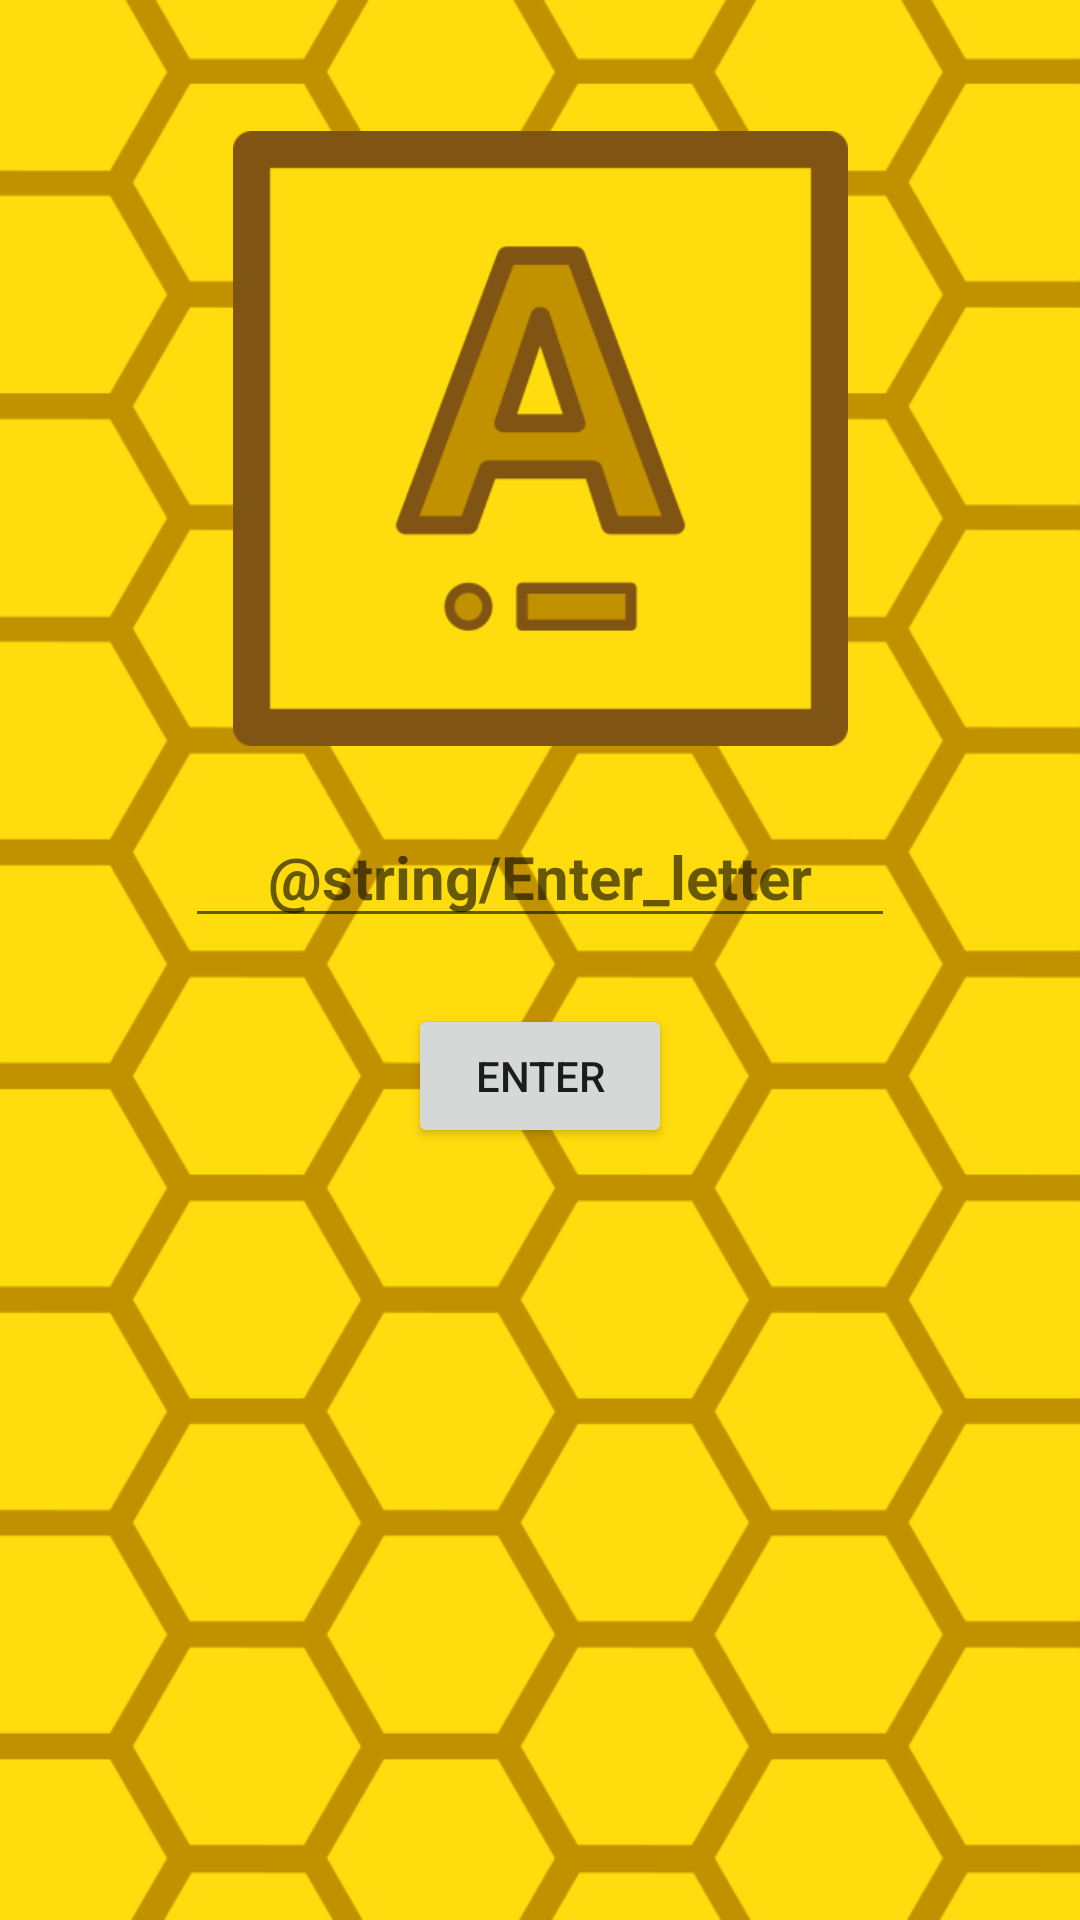

Android layout source for this screen:
<!-- AndroidManifest.xml: application theme Theme.MorseCode.NoActionBar -->
<!-- res/layout/activity_morse_to_letter.xml -->
<?xml version="1.0" encoding="utf-8"?>
<androidx.constraintlayout.widget.ConstraintLayout xmlns:android="http://schemas.android.com/apk/res/android"
    xmlns:app="http://schemas.android.com/apk/res-auto"
    xmlns:tools="http://schemas.android.com/tools"
    android:layout_width="match_parent"
    android:layout_height="match_parent"
    tools:context=".MorseToLetterActivity">

    <ImageView
        android:id="@+id/imageView"
        android:layout_width="match_parent"
        android:layout_height="match_parent"
        android:scaleType="centerCrop"
        android:src="@drawable/background" />

    <TextView
        android:id="@+id/randomLetter"
        android:layout_width="wrap_content"
        android:layout_height="wrap_content"
        android:textSize="75dp"
        android:textStyle="bold"
        app:layout_constraintBottom_toBottomOf="parent"
        app:layout_constraintEnd_toEndOf="parent"
        app:layout_constraintHorizontal_bias="0.06"
        app:layout_constraintStart_toStartOf="parent"
        app:layout_constraintTop_toTopOf="parent"
        app:layout_constraintVertical_bias="0.04000002" />

    <ImageView
        android:id="@+id/mainImage"
        android:layout_width="229dp"
        android:layout_height="205dp"
        app:layout_constraintBottom_toBottomOf="parent"
        app:layout_constraintEnd_toEndOf="@+id/imageView"
        app:layout_constraintStart_toStartOf="parent"
        app:layout_constraintTop_toTopOf="parent"
        app:layout_constraintVertical_bias="0.100000024"
        app:srcCompat="@drawable/amorse" />

    <EditText
        android:id="@+id/editTextLetter"
        android:layout_width="wrap_content"
        android:layout_height="wrap_content"
        android:ems="10"
        android:hint="@string/Enter_letter"
        android:inputType="textPersonName"
        android:textAlignment="center"
        android:textSize="20sp"
        android:textStyle="bold"
        app:layout_constraintBottom_toTopOf="@+id/enterButton"
        app:layout_constraintEnd_toEndOf="parent"
        app:layout_constraintStart_toStartOf="parent"
        app:layout_constraintTop_toBottomOf="@+id/mainImage"
        app:layout_constraintVertical_bias="0.48000002" />

    <Button
        android:id="@+id/enterButton"
        android:layout_width="wrap_content"
        android:layout_height="wrap_content"
        android:text="Enter"
        app:layout_constraintBottom_toBottomOf="@+id/imageView"
        app:layout_constraintEnd_toEndOf="parent"
        app:layout_constraintStart_toStartOf="parent"
        app:layout_constraintTop_toBottomOf="@+id/mainImage"
        app:layout_constraintVertical_bias="0.25" />

    <View
        android:id="@+id/toastTestView"
        android:layout_width="220dp"
        android:layout_height="148dp"
        app:layout_constraintEnd_toEndOf="parent"
        app:layout_constraintStart_toStartOf="parent"
        app:layout_constraintTop_toTopOf="@+id/imageView" />

    <LinearLayout
        android:id="@+id/toastLayout"
        android:layout_width="match_parent"
        android:layout_height="match_parent"
        android:orientation="horizontal"></LinearLayout>


</androidx.constraintlayout.widget.ConstraintLayout>
<!-- resources referenced by this layout -->
<resources>
  <!-- drawable amorse: png bitmap (drawable, 9885 bytes) -->
  <!-- drawable background: png bitmap (drawable, 89189 bytes) -->
  <style name="Theme.MorseCode.NoActionBar">
          <item name="windowActionBar">false</item>
          <item name="windowNoTitle">true</item>
      </style>
</resources>
